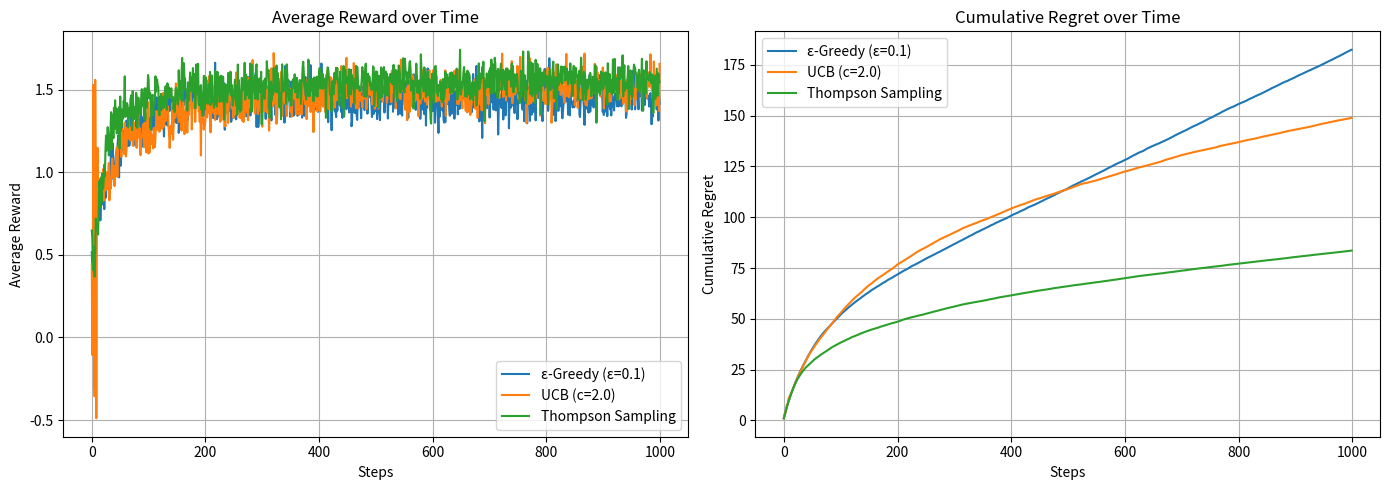

The matplotlib source for this figure:
import numpy as np
import matplotlib.pyplot as plt
from typing import List, Dict, Tuple, Callable

class MultiArmedBandit:
    """多臂老虎机环境"""
    def __init__(self, n_arms: int, means: List[float] = None, std_dev: float = 1.0):
        """
        初始化多臂老虎机环境
        
        参数:
            n_arms: 老虎机臂的数量
            means: 每个臂的真实奖励均值（默认随机生成）
            std_dev: 奖励的标准差
        """
        self.n_arms = n_arms
        self.std_dev = std_dev
        
        # 如果没有提供均值，则随机生成
        if means is None:
            self.means = np.random.normal(loc=0, scale=1, size=n_arms)
        else:
            self.means = np.array(means)
        
        # 最佳臂的索引和期望奖励
        self.best_arm = np.argmax(self.means)
        self.best_mean = np.max(self.means)
    
    def pull_arm(self, arm_index: int) -> float:
        """
        拉动指定索引的臂，返回随机奖励
        
        参数:
            arm_index: 臂的索引
        
        返回:
            奖励值（服从正态分布）
        """
        return np.random.normal(loc=self.means[arm_index], scale=self.std_dev)
    
    def get_regret(self, arm_index: int) -> float:
        """
        计算拉动指定臂的后悔值(regret)
        
        参数:
            arm_index: 臂的索引
        
        返回:
            后悔值 = 最佳臂的期望奖励 - 当前臂的期望奖励
        """
        return self.best_mean - self.means[arm_index]


class BanditAgent:
    """多臂老虎机智能体基类"""
    def __init__(self, n_arms: int):
        """
        初始化智能体
        
        参数:
            n_arms: 老虎机臂的数量
        """
        self.n_arms = n_arms
        self.action_counts = np.zeros(n_arms, dtype=int)  # 每个臂的选择次数
        self.action_values = np.zeros(n_arms)  # 每个臂的估计价值
    
    def select_action(self) -> int:
        """选择要拉动的臂"""
        raise NotImplementedError
    
    def update(self, arm_index: int, reward: float):
        """
        更新智能体对指定臂的估计
        
        参数:
            arm_index: 臂的索引
            reward: 获得的奖励
        """
        self.action_counts[arm_index] += 1
        
        # 使用增量式更新公式: Q(n+1) = Q(n) + (R-Q(n))/n
        step_size = 1.0 / self.action_counts[arm_index]
        self.action_values[arm_index] += step_size * (reward - self.action_values[arm_index])


class EpsilonGreedyAgent(BanditAgent):
    """ε-贪心策略智能体"""
    def __init__(self, n_arms: int, epsilon: float = 0.1):
        """
        初始化ε-贪心智能体
        
        参数:
            n_arms: 老虎机臂的数量
            epsilon: 探索概率
        """
        super().__init__(n_arms)
        self.epsilon = epsilon
    
    def select_action(self) -> int:
        """
        基于ε-贪心策略选择臂
        
        返回:
            选择的臂索引
        """
        if np.random.random() < self.epsilon:
            # 探索：随机选择一个臂
            return np.random.randint(0, self.n_arms)
        else:
            # 利用：选择当前估计价值最高的臂
            return np.argmax(self.action_values)


class UCBAgent(BanditAgent):
    """UCB(Upper Confidence Bound)策略智能体"""
    def __init__(self, n_arms: int, c: float = 2.0):
        """
        初始化UCB智能体
        
        参数:
            n_arms: 老虎机臂的数量
            c: 探索参数，控制置信区间的宽度
        """
        super().__init__(n_arms)
        self.c = c
        self.time_step = 0
    
    def select_action(self) -> int:
        """
        基于UCB策略选择臂
        
        返回:
            选择的臂索引
        """
        self.time_step += 1
        
        # 处理未被选择过的臂
        if np.any(self.action_counts == 0):
            return np.argmin(self.action_counts)
        
        # 计算UCB值: Q(a) + c * sqrt(ln(t)/N(a))
        ucb_values = self.action_values + self.c * np.sqrt(
            np.log(self.time_step) / self.action_counts
        )
        
        return np.argmax(ucb_values)


class ThompsonSamplingAgent(BanditAgent):
    """汤普森采样策略智能体（假设奖励服从正态分布）"""
    def __init__(self, n_arms: int):
        """
        初始化汤普森采样智能体
        
        参数:
            n_arms: 老虎机臂的数量
        """
        super().__init__(n_arms)
        # 初始化每个臂的后验分布参数（正态分布）
        self.mu = np.zeros(n_arms)  # 均值
        self.lambda_ = np.ones(n_arms)  # 精度(1/方差)
        self.alpha = np.ones(n_arms)  # 形状参数
        self.beta = np.ones(n_arms)  # 速率参数
    
    def select_action(self) -> int:
        """
        基于汤普森采样策略选择臂
        
        返回:
            选择的臂索引
        """
        # 从每个臂的后验分布中采样
        samples = np.zeros(self.n_arms)
        for i in range(self.n_arms):
            tau = np.random.gamma(self.alpha[i], 1/self.beta[i])  # 采样精度
            mu = np.random.normal(self.mu[i], 1/(self.lambda_[i] * tau))  # 采样均值
            samples[i] = mu
        
        return np.argmax(samples)
    
    def update(self, arm_index: int, reward: float):
        """
        更新汤普森采样智能体的后验分布参数
        
        参数:
            arm_index: 臂的索引
            reward: 获得的奖励
        """
        # 更新参数
        lambda_old = self.lambda_[arm_index]
        mu_old = self.mu[arm_index]
        alpha_old = self.alpha[arm_index]
        beta_old = self.beta[arm_index]
        
        # 后验更新公式（正态-伽马共轭先验）
        self.lambda_[arm_index] = lambda_old + 1
        self.mu[arm_index] = (lambda_old * mu_old + reward) / self.lambda_[arm_index]
        self.alpha[arm_index] = alpha_old + 0.5
        self.beta[arm_index] = beta_old + 0.5 * lambda_old * (reward - mu_old)**2 / (lambda_old + 1)
        
        # 更新基础类中的动作计数和估计价值
        super().update(arm_index, reward)


def run_experiment(
    env: MultiArmedBandit, 
    agents: List[BanditAgent], 
    agent_names: List[str],
    num_steps: int,
    num_runs: int
) -> Dict[str, Tuple[np.ndarray, np.ndarray]]:
    """
    运行多臂老虎机实验
    
    参数:
        env: 多臂老虎机环境
        agents: 智能体列表
        agent_names: 智能体名称列表
        num_steps: 每个实验的步数
        num_runs: 实验重复次数
    
    返回:
        包含每个智能体的平均奖励和累积后悔的字典
    """
    results = {}
    
    for agent, name in zip(agents, agent_names):
        # 初始化结果数组
        avg_rewards = np.zeros(num_steps)
        cumulative_regret = np.zeros(num_steps)
        
        # 重复多次实验取平均
        for _ in range(num_runs):
            # 重置环境和智能体
            agent.__init__(agent.n_arms)  # 重新初始化智能体
            
            rewards = np.zeros(num_steps)
            regrets = np.zeros(num_steps)
            
            for step in range(num_steps):
                # 选择动作
                action = agent.select_action()
                
                # 获取奖励
                reward = env.pull_arm(action)
                
                # 更新智能体
                agent.update(action, reward)
                
                # 记录奖励和后悔值
                rewards[step] = reward
                regrets[step] = env.get_regret(action)
            
            # 累积结果
            avg_rewards += rewards / num_runs
            cumulative_regret += np.cumsum(regrets) / num_runs
        
        results[name] = (avg_rewards, cumulative_regret)
    
    return results


def plot_results(results: Dict[str, Tuple[np.ndarray, np.ndarray]]):
    """
    绘制实验结果
    
    参数:
        results: 包含每个智能体的平均奖励和累积后悔的字典
    """
    plt.figure(figsize=(14, 5))
    
    # 绘制平均奖励
    plt.subplot(1, 2, 1)
    for name, (avg_rewards, _) in results.items():
        plt.plot(avg_rewards, label=name)
    
    plt.xlabel('Steps')
    plt.ylabel('Average Reward')
    plt.title('Average Reward over Time')
    plt.legend()
    plt.grid(True)
    
    # 绘制累积后悔
    plt.subplot(1, 2, 2)
    for name, (_, cumulative_regret) in results.items():
        plt.plot(cumulative_regret, label=name)
    
    plt.xlabel('Steps')
    plt.ylabel('Cumulative Regret')
    plt.title('Cumulative Regret over Time')
    plt.legend()
    plt.grid(True)
    
    plt.tight_layout()
    plt.show()


# 主函数：运行实验并展示结果
if __name__ == "__main__":
    # 设置随机种子以保证结果可复现
    np.random.seed(42)
    
    # 创建多臂老虎机环境
    n_arms = 10
    env = MultiArmedBandit(n_arms)
    
    # 创建不同策略的智能体
    epsilon_greedy = EpsilonGreedyAgent(n_arms, epsilon=0.1)
    ucb = UCBAgent(n_arms, c=2.0)
    thompson = ThompsonSamplingAgent(n_arms)
    
    # 运行实验
    results = run_experiment(
        env=env,
        agents=[epsilon_greedy, ucb, thompson],
        agent_names=["ε-Greedy (ε=0.1)", "UCB (c=2.0)", "Thompson Sampling"],
        num_steps=1000,
        num_runs=200
    )
    
    # 绘制结果
    plot_results(results)
    
    # 打印每个臂的真实均值和智能体估计值
    print("真实臂均值:", env.means)
    print("\nε-贪心估计值:", epsilon_greedy.action_values)
    print("UCB估计值:", ucb.action_values)
    print("汤普森采样估计值:", thompson.action_values)    